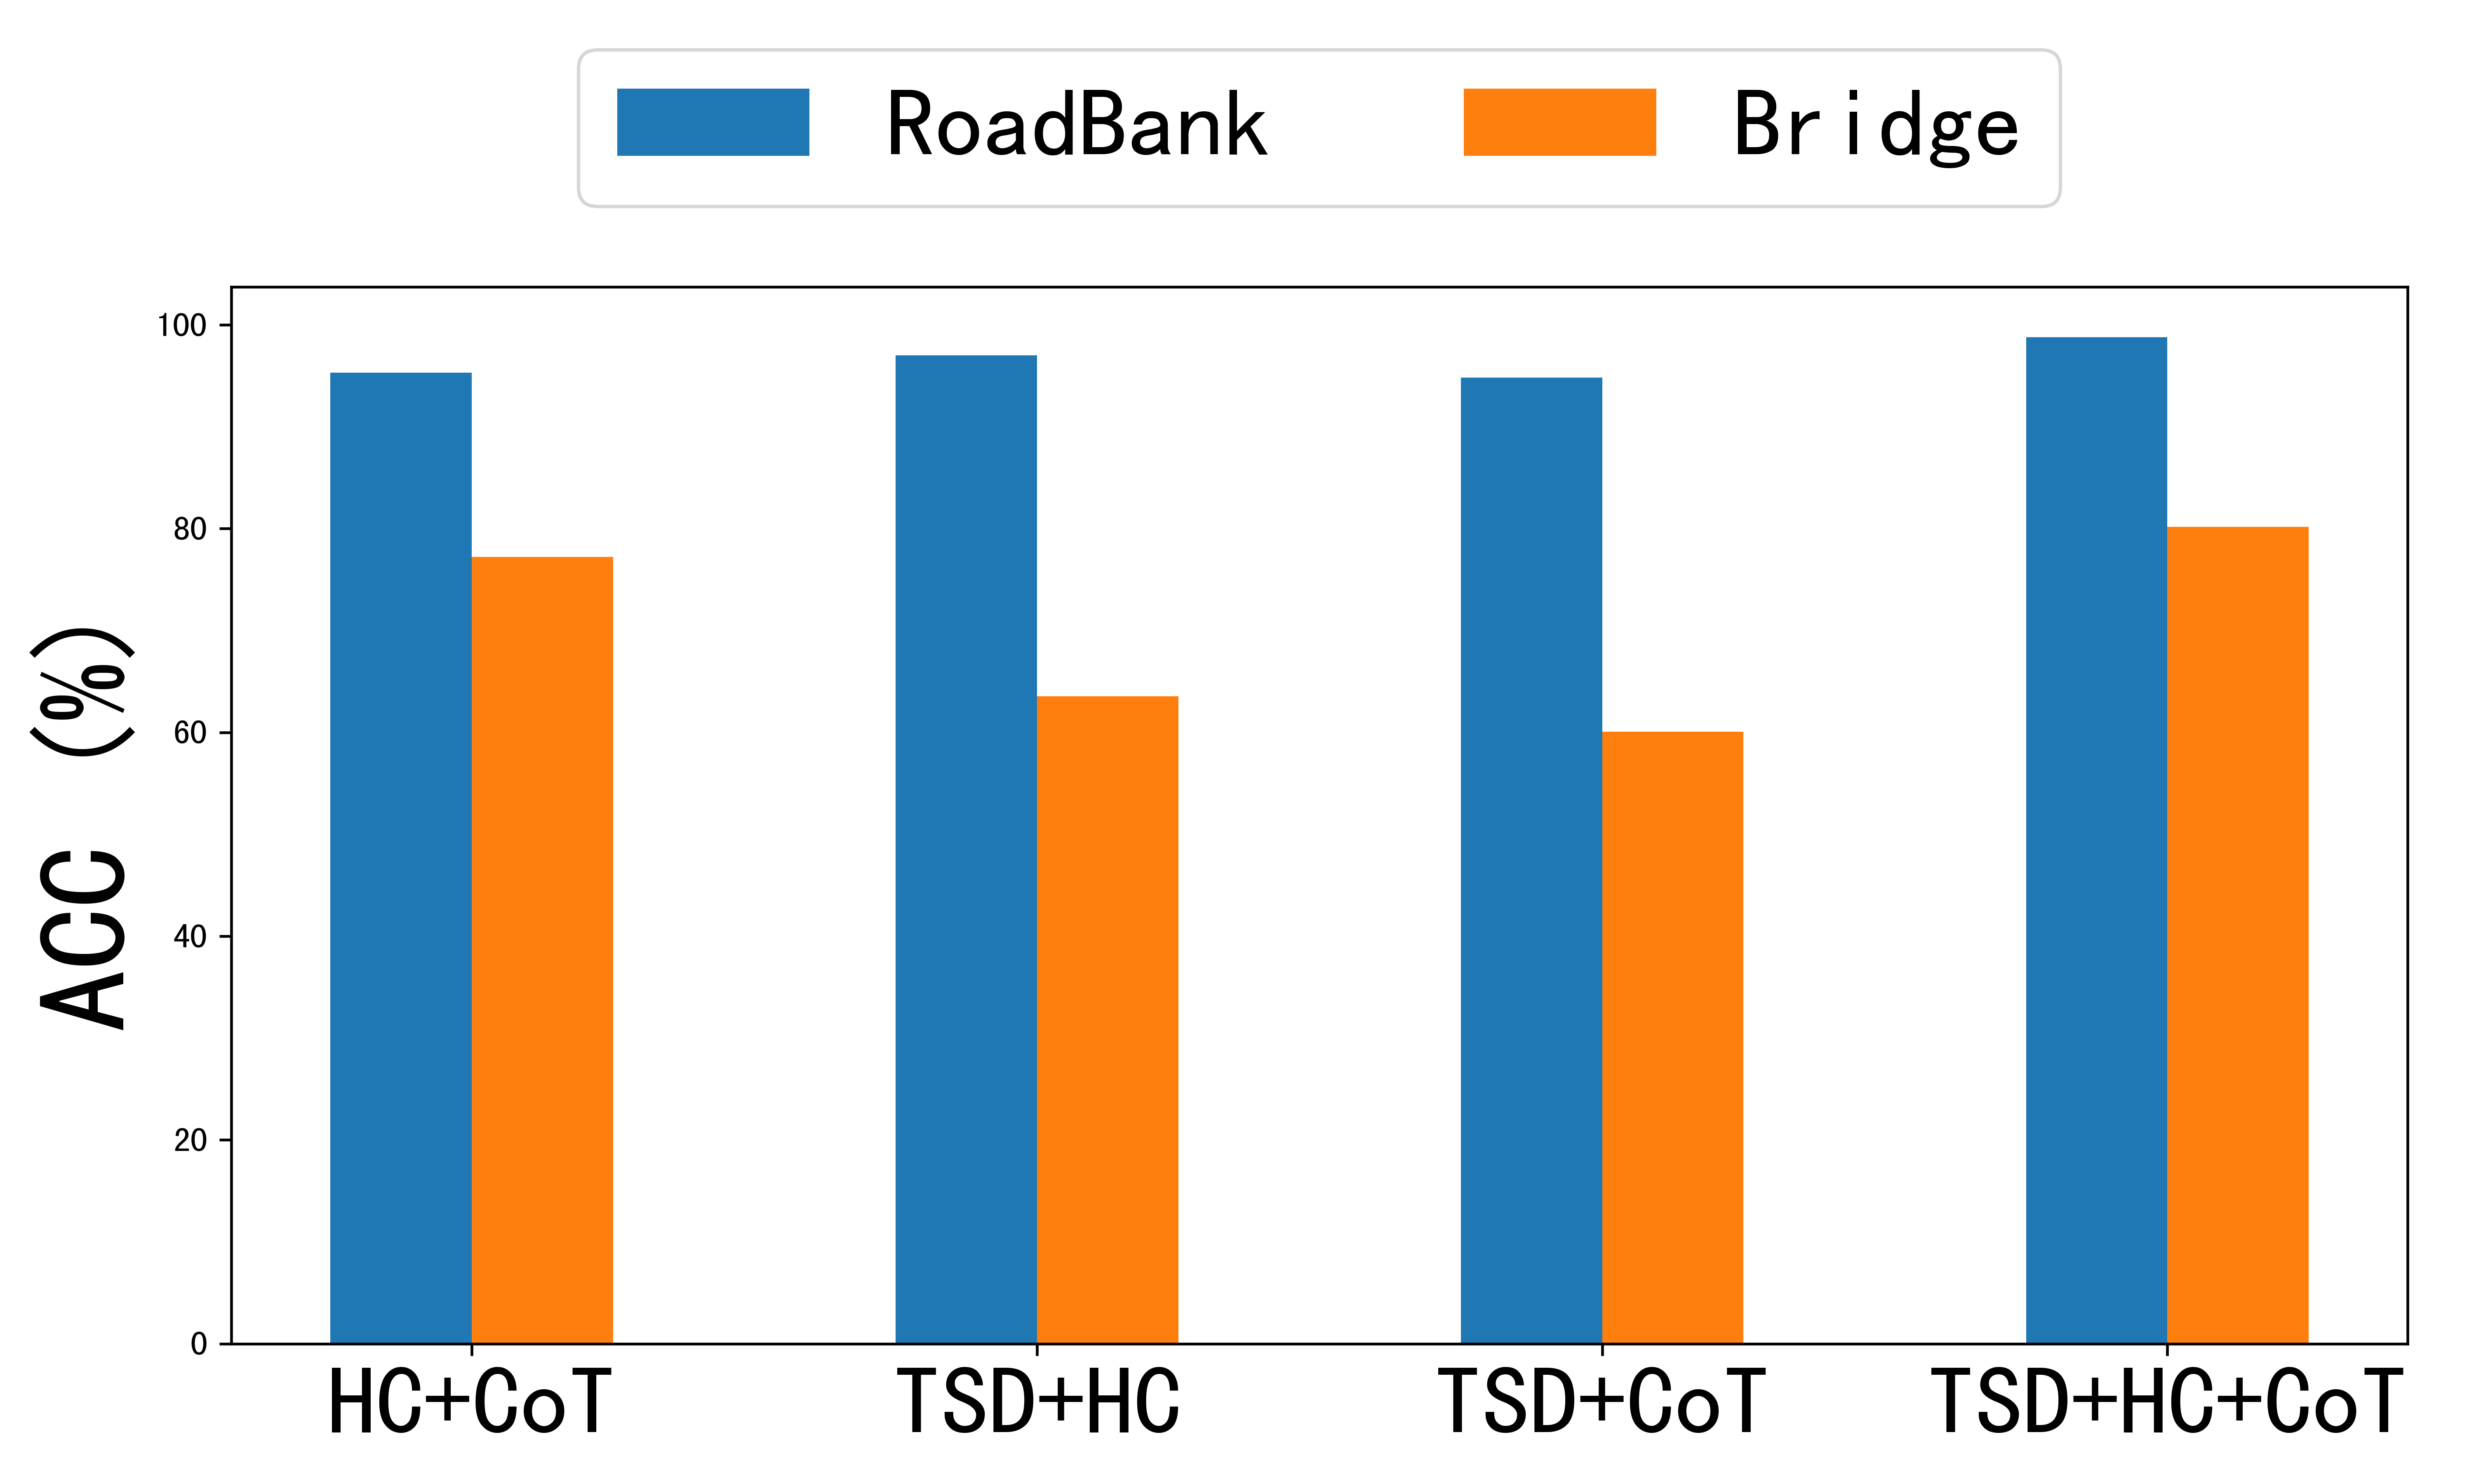

Reproduce this figure in Python.
import matplotlib.pyplot as plt
import numpy as np
export_type = "png"
title_size = 36
label_aixs_size = 28
# 数据
labels = ['HC+CoT', 'TSD+HC', 'TSD+CoT', 'TSD+HC+CoT']
roadbank = [95.28, 97.01, 94.8, 98.78]
bridge = [77.23, 63.55, 60.07, 80.17]

x = np.arange(len(labels))  # 标签位置
width = 0.25  # 柱状图宽度
plt.rcParams['font.sans-serif']=['SimHei'] #用来正常显示中文标签
plt.rcParams['axes.unicode_minus']=False #用来正常显示负号
fig, ax = plt.subplots(figsize=(10,6))

# 绘制柱状图
rects1 = ax.bar(x - width/2, roadbank, width, label='RoadBank')
rects2 = ax.bar(x + width/2, bridge, width, label='Bridge')

# 添加一些文本标签
ax.set_ylabel('ACC (%)',fontsize=title_size)
ax.set_xticks(x)
ax.set_xticklabels(labels,fontsize=label_aixs_size)
# ax.legend(ncol=1, bbox_to_anchor=(0.40, 0.8),fontsize=label_aixs_size)
ax.legend(ncol=2, bbox_to_anchor=(0.5, 1.15), loc='center', fontsize=label_aixs_size)

# 添加数值标签
def autolabel(rects):
    """为每个柱形图添加数值标签"""
    for rect in rects:
        height = rect.get_height()
        ax.annotate(f'{height:.2f}',
                    xy=(rect.get_x() + rect.get_width() / 2, height),
                    xytext=(0, 3),  # 3 points vertical offset
                    textcoords="offset points",
                    ha='center', va='bottom')

# autolabel(rects1)
# autolabel(rects2)

fig.tight_layout()

plt.show()
plt.savefig(f'ablation.{export_type}',dpi=600,format=export_type)